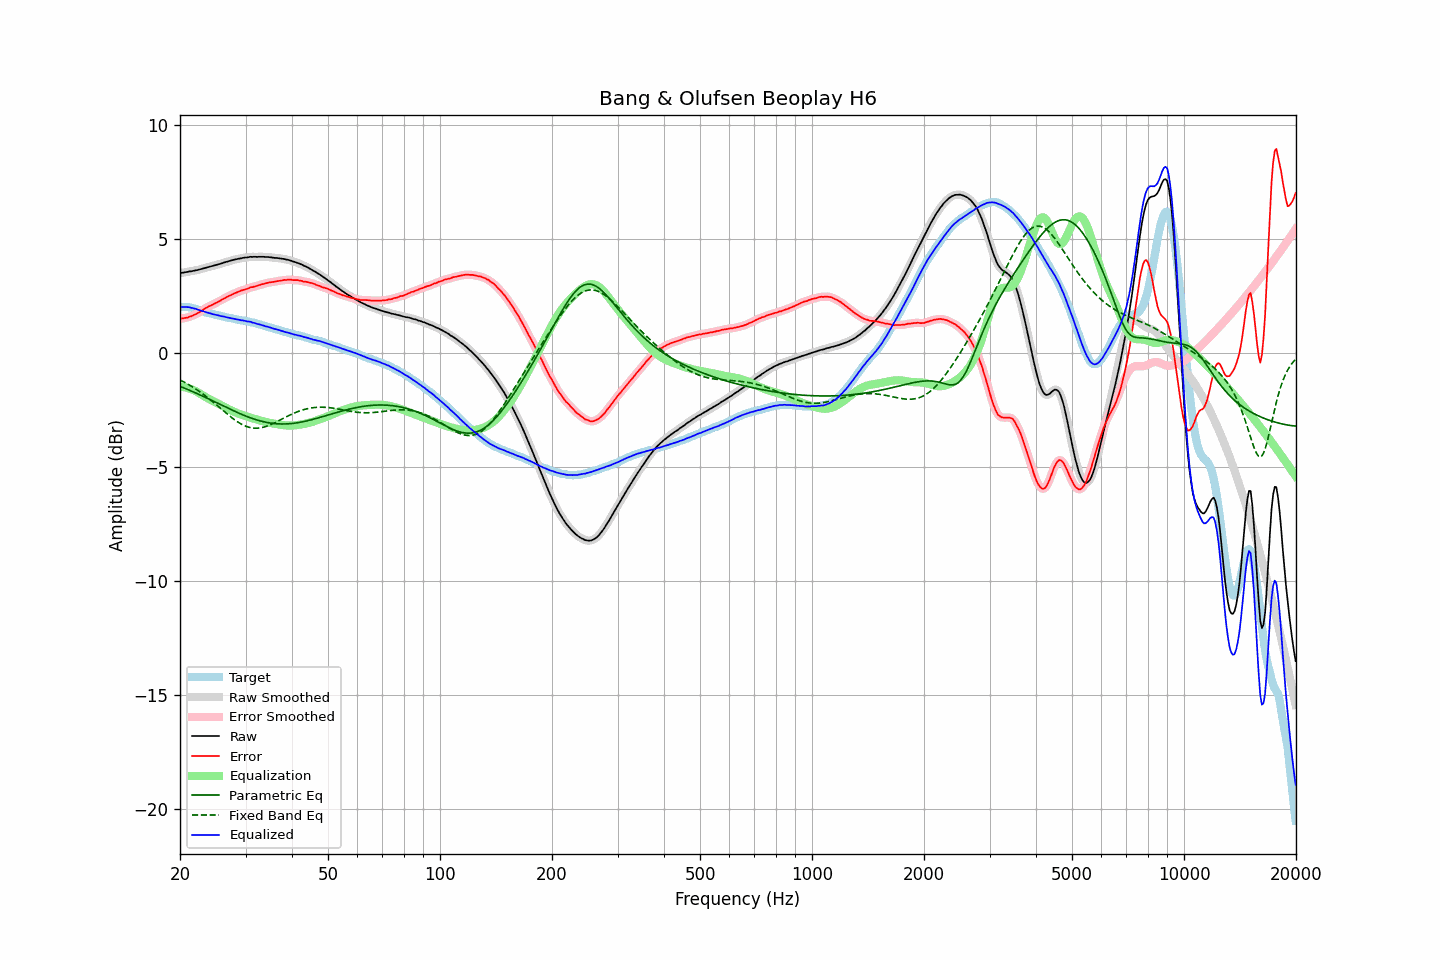

Values plotted in this chart, from the file beside it:
frequency, raw, error, smoothed, error_smoothed, equalization, parametric_eq, fixed_band_eq, equalized_raw, equalized_smoothed, target
20.00, 3.49, 1.48, 3.49, 1.49, -1.49, -1.48, -1.20, 2.00, 2.00, 2.00
20.20, 3.51, 1.50, 3.50, 1.50, -1.50, -1.51, -1.23, 2.01, 2.00, 2.00
20.40, 3.51, 1.50, 3.51, 1.51, -1.51, -1.53, -1.27, 2.00, 2.01, 2.00
20.61, 3.53, 1.52, 3.52, 1.52, -1.52, -1.56, -1.31, 2.01, 2.01, 2.00
20.81, 3.54, 1.53, 3.54, 1.53, -1.53, -1.59, -1.35, 2.00, 2.00, 2.00
21.02, 3.55, 1.54, 3.55, 1.55, -1.55, -1.62, -1.39, 1.99, 2.00, 2.00
21.23, 3.57, 1.58, 3.56, 1.57, -1.58, -1.65, -1.43, 1.99, 1.99, 1.98
21.44, 3.57, 1.59, 3.57, 1.60, -1.60, -1.68, -1.47, 1.97, 1.97, 1.97
21.66, 3.59, 1.63, 3.59, 1.63, -1.63, -1.71, -1.51, 1.96, 1.96, 1.95
21.87, 3.60, 1.66, 3.60, 1.66, -1.66, -1.74, -1.56, 1.94, 1.94, 1.93
22.09, 3.62, 1.69, 3.61, 1.70, -1.70, -1.77, -1.60, 1.92, 1.92, 1.92
22.31, 3.63, 1.73, 3.63, 1.73, -1.74, -1.81, -1.65, 1.89, 1.89, 1.89
22.54, 3.65, 1.77, 3.65, 1.77, -1.78, -1.84, -1.70, 1.87, 1.87, 1.87
22.76, 3.67, 1.81, 3.67, 1.82, -1.82, -1.87, -1.75, 1.85, 1.84, 1.85
22.99, 3.69, 1.86, 3.69, 1.87, -1.86, -1.90, -1.80, 1.82, 1.82, 1.82
23.22, 3.71, 1.91, 3.71, 1.91, -1.91, -1.94, -1.85, 1.80, 1.80, 1.79
23.45, 3.73, 1.96, 3.73, 1.96, -1.95, -1.97, -1.91, 1.78, 1.78, 1.76
23.69, 3.75, 1.99, 3.75, 2.00, -1.99, -2.00, -1.96, 1.76, 1.76, 1.75
23.92, 3.77, 2.03, 3.77, 2.03, -2.03, -2.04, -2.02, 1.74, 1.74, 1.73
24.16, 3.79, 2.06, 3.78, 2.06, -2.07, -2.07, -2.07, 1.72, 1.72, 1.72
24.40, 3.80, 2.09, 3.80, 2.10, -2.10, -2.10, -2.13, 1.70, 1.70, 1.70
24.65, 3.82, 2.13, 3.82, 2.13, -2.14, -2.14, -2.19, 1.68, 1.68, 1.68
24.89, 3.84, 2.17, 3.84, 2.17, -2.17, -2.17, -2.25, 1.67, 1.67, 1.66
25.14, 3.86, 2.20, 3.86, 2.21, -2.21, -2.20, -2.31, 1.65, 1.65, 1.65
25.39, 3.88, 2.24, 3.88, 2.24, -2.24, -2.24, -2.37, 1.63, 1.63, 1.63
25.65, 3.90, 2.27, 3.90, 2.28, -2.28, -2.27, -2.43, 1.61, 1.61, 1.62
25.91, 3.92, 2.32, 3.92, 2.32, -2.32, -2.31, -2.49, 1.60, 1.60, 1.59
26.16, 3.95, 2.36, 3.94, 2.36, -2.36, -2.34, -2.55, 1.59, 1.58, 1.58
26.43, 3.97, 2.39, 3.97, 2.40, -2.40, -2.37, -2.61, 1.57, 1.57, 1.57
26.69, 3.99, 2.44, 3.99, 2.44, -2.43, -2.41, -2.67, 1.55, 1.55, 1.54
26.96, 4.01, 2.47, 4.01, 2.47, -2.47, -2.44, -2.73, 1.54, 1.54, 1.53
27.23, 4.03, 2.50, 4.03, 2.51, -2.51, -2.48, -2.78, 1.52, 1.52, 1.52
27.50, 4.05, 2.53, 4.05, 2.54, -2.54, -2.51, -2.84, 1.51, 1.51, 1.51
27.77, 4.07, 2.57, 4.07, 2.57, -2.57, -2.54, -2.89, 1.49, 1.49, 1.49
28.05, 4.09, 2.60, 4.08, 2.60, -2.60, -2.57, -2.95, 1.48, 1.48, 1.48
28.33, 4.10, 2.63, 4.10, 2.63, -2.63, -2.60, -3.00, 1.46, 1.47, 1.46
28.62, 4.12, 2.66, 4.11, 2.66, -2.66, -2.64, -3.04, 1.45, 1.45, 1.45
28.90, 4.13, 2.69, 4.13, 2.69, -2.69, -2.67, -3.09, 1.44, 1.44, 1.43
29.19, 4.14, 2.72, 4.14, 2.72, -2.72, -2.70, -3.13, 1.42, 1.42, 1.41
29.48, 4.16, 2.74, 4.15, 2.74, -2.74, -2.73, -3.17, 1.41, 1.41, 1.41
29.78, 4.17, 2.76, 4.16, 2.76, -2.77, -2.76, -3.20, 1.40, 1.40, 1.40
30.08, 4.18, 2.78, 4.17, 2.78, -2.79, -2.78, -3.23, 1.39, 1.38, 1.39
30.38, 4.18, 2.80, 4.19, 2.81, -2.81, -2.81, -3.25, 1.36, 1.37, 1.37
30.68, 4.20, 2.83, 4.19, 2.84, -2.83, -2.84, -3.28, 1.36, 1.36, 1.36
30.99, 4.21, 2.87, 4.20, 2.86, -2.85, -2.86, -3.29, 1.35, 1.35, 1.33
31.30, 4.20, 2.87, 4.21, 2.88, -2.88, -2.89, -3.30, 1.32, 1.33, 1.32
31.61, 4.21, 2.89, 4.20, 2.90, -2.90, -2.91, -3.31, 1.31, 1.31, 1.31
31.93, 4.21, 2.91, 4.20, 2.91, -2.92, -2.93, -3.32, 1.29, 1.28, 1.29
32.24, 4.20, 2.93, 4.20, 2.94, -2.94, -2.96, -3.31, 1.26, 1.27, 1.26
32.57, 4.21, 2.96, 4.20, 2.96, -2.96, -2.98, -3.31, 1.25, 1.25, 1.24
32.89, 4.21, 2.97, 4.21, 2.98, -2.98, -3.00, -3.30, 1.23, 1.23, 1.23
33.22, 4.21, 3.00, 4.21, 3.00, -3.00, -3.01, -3.29, 1.21, 1.21, 1.20
33.55, 4.21, 3.01, 4.20, 3.02, -3.02, -3.03, -3.27, 1.19, 1.19, 1.19
33.89, 4.20, 3.03, 4.20, 3.04, -3.04, -3.05, -3.25, 1.16, 1.17, 1.16
34.23, 4.20, 3.05, 4.20, 3.05, -3.05, -3.06, -3.22, 1.15, 1.15, 1.14
34.57, 4.20, 3.07, 4.19, 3.07, -3.07, -3.07, -3.20, 1.13, 1.13, 1.12
34.92, 4.19, 3.08, 4.19, 3.08, -3.08, -3.09, -3.17, 1.11, 1.11, 1.10
35.27, 4.18, 3.09, 4.18, 3.09, -3.09, -3.10, -3.14, 1.08, 1.08, 1.08
35.62, 4.17, 3.10, 4.17, 3.10, -3.11, -3.10, -3.11, 1.06, 1.06, 1.06
35.97, 4.16, 3.11, 4.16, 3.12, -3.12, -3.11, -3.07, 1.04, 1.04, 1.04
... 635 more rows
